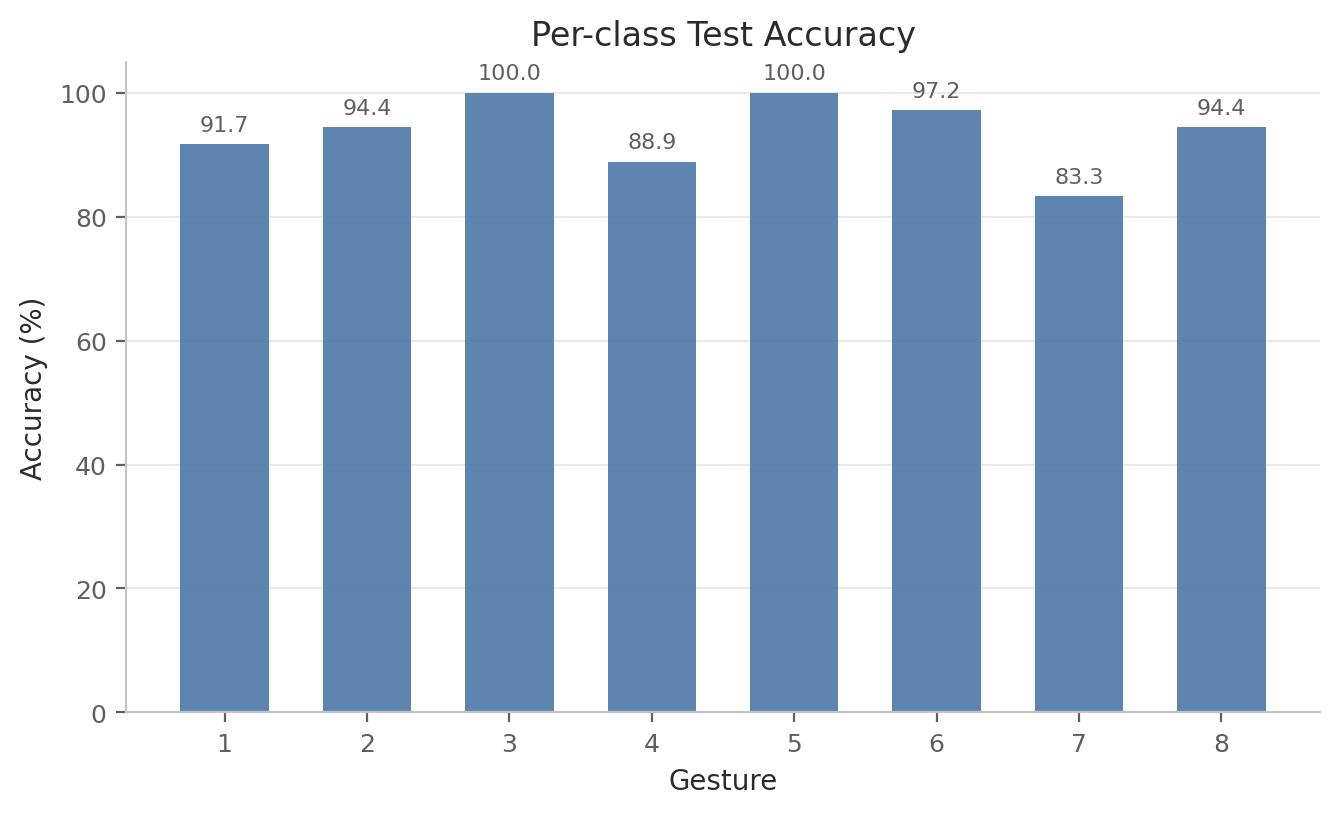

The table this chart was drawn from, first rows:
label, gesture_id, accuracy, precision, recall, f1, support
0, 1, 0.9167, 0.9167, 0.9167, 0.9167, 36
1, 2, 0.9444, 0.9714, 0.9444, 0.9577, 36
2, 3, 1.0, 0.973, 1.0, 0.9863, 36
3, 4, 0.8889, 0.9143, 0.8889, 0.9014, 36
4, 5, 1.0, 0.9474, 1.0, 0.973, 36
5, 6, 0.9722, 0.9211, 0.9722, 0.9459, 36
6, 7, 0.8333, 0.9677, 0.8333, 0.8955, 36
7, 8, 0.9444, 0.8947, 0.9444, 0.9189, 36
